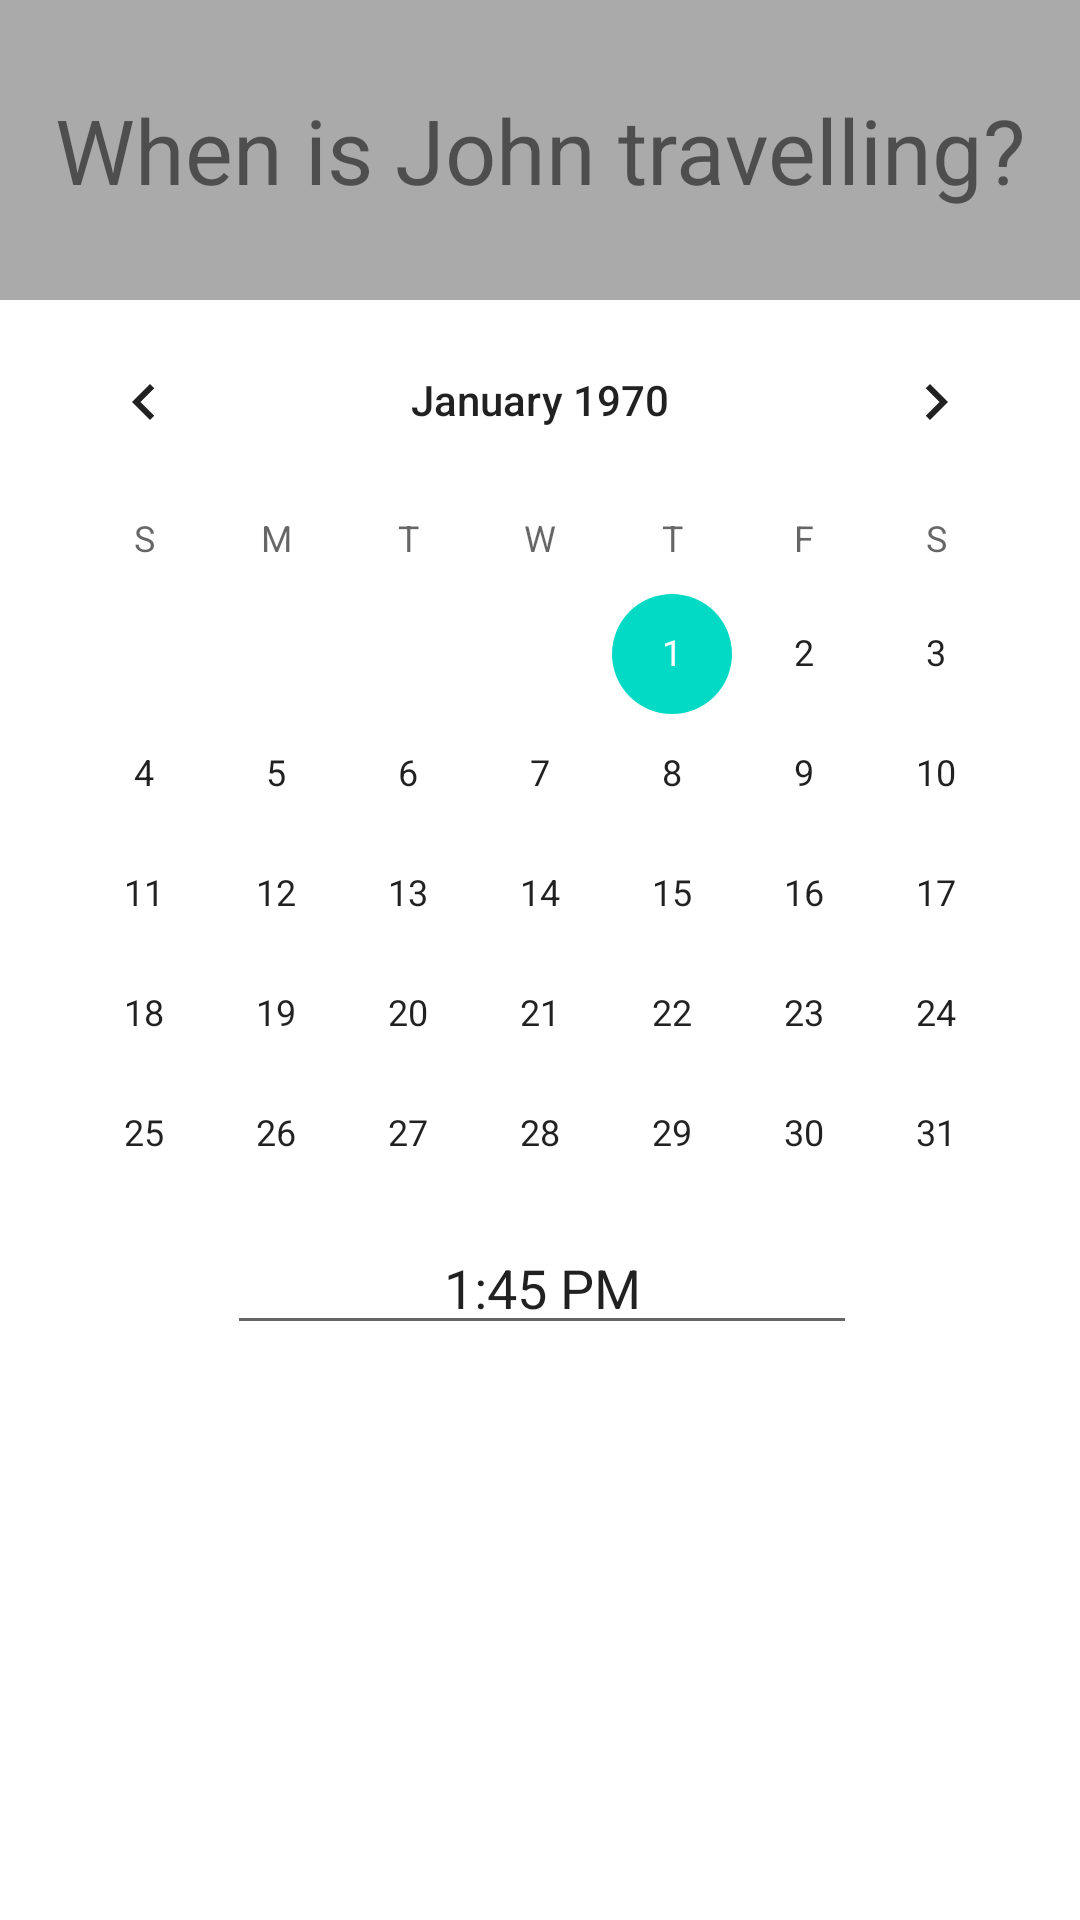

The Android layout XML behind this screen, and the referenced resources:
<!-- AndroidManifest.xml: application theme AppTheme -->
<!-- res/layout/time_layout.xml -->
<?xml version="1.0" encoding="utf-8"?>
<android.support.constraint.ConstraintLayout
    xmlns:android="http://schemas.android.com/apk/res/android"
    xmlns:app="http://schemas.android.com/apk/res-auto"
    xmlns:tools="http://schemas.android.com/tools"
    android:layout_width="match_parent"
    android:layout_height="match_parent"
    android:layout_gravity="center">

    <TextView
        android:id="@+id/time_text"
        android:layout_width="match_parent"
        android:layout_height="100sp"
        android:background="@android:color/darker_gray"
        android:gravity="center"
        android:text="When is John travelling?"
        android:textSize="30sp"
        app:layout_constraintEnd_toEndOf="parent"
        app:layout_constraintStart_toStartOf="parent"
        app:layout_constraintTop_toTopOf="parent" />

    <CalendarView
        android:id="@+id/calendarView"
        android:layout_width="348dp"
        android:layout_height="299dp"
        android:layout_marginStart="8dp"
        android:layout_marginLeft="8dp"
        android:layout_marginEnd="8dp"
        android:layout_marginRight="8dp"
        app:layout_constraintEnd_toEndOf="parent"
        app:layout_constraintStart_toStartOf="parent"
        app:layout_constraintTop_toBottomOf="@+id/time_text" />

    <EditText
        android:id="@+id/time"
        android:layout_width="wrap_content"
        android:layout_height="wrap_content"
        android:layout_marginStart="8dp"
        android:layout_marginLeft="8dp"
        android:layout_marginTop="8dp"
        android:layout_marginEnd="4dp"
        android:layout_marginRight="8dp"
        android:ems="10"
        android:gravity="center"
        android:inputType="time"
        android:text="1:45 PM"
        android:textIsSelectable="false"
        android:focusable="false"
        app:layout_constraintEnd_toEndOf="parent"
        app:layout_constraintHorizontal_bias="0.49"
        app:layout_constraintStart_toStartOf="parent"
        app:layout_constraintTop_toBottomOf="@+id/calendarView"
        tools:text="1:45 PM" />

</android.support.constraint.ConstraintLayout>
<!-- resources referenced by this layout -->
<resources>

</resources>
